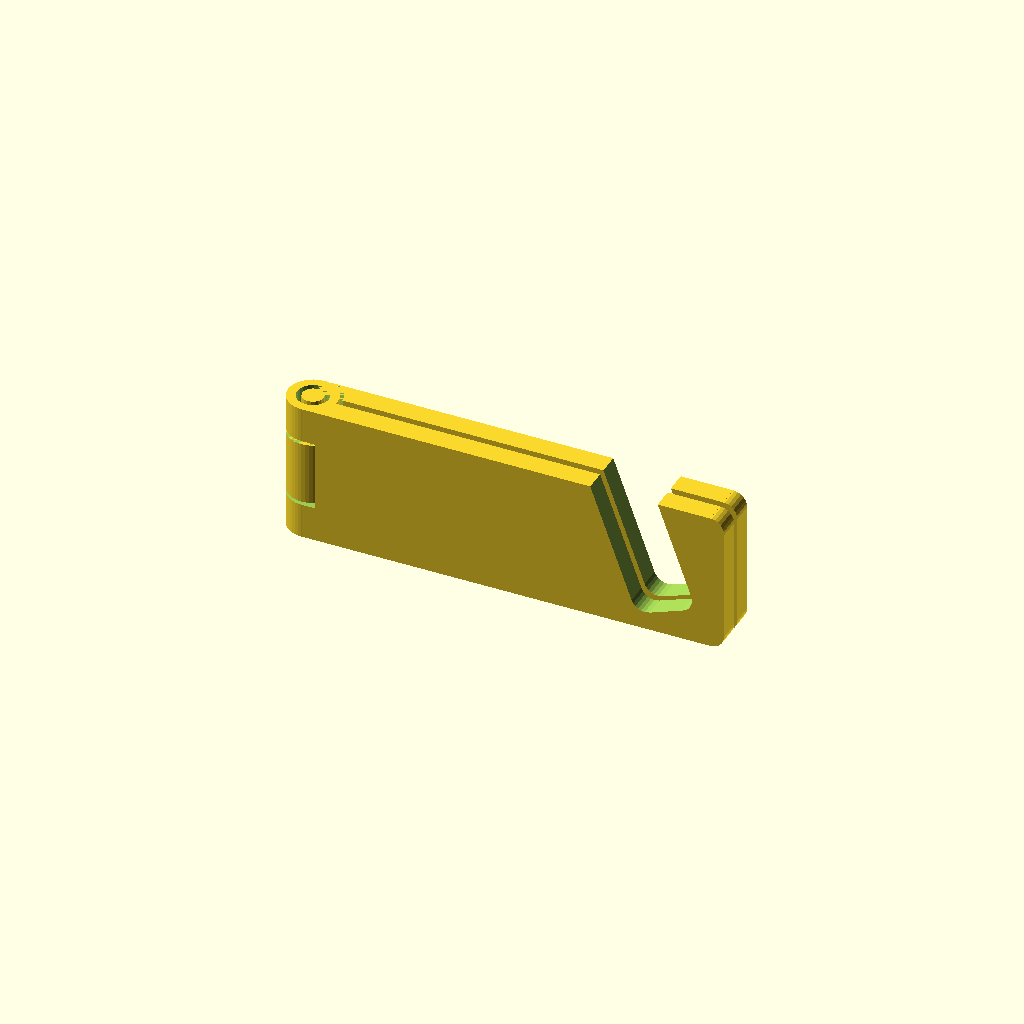
Cell 1: the model at its default parameters.
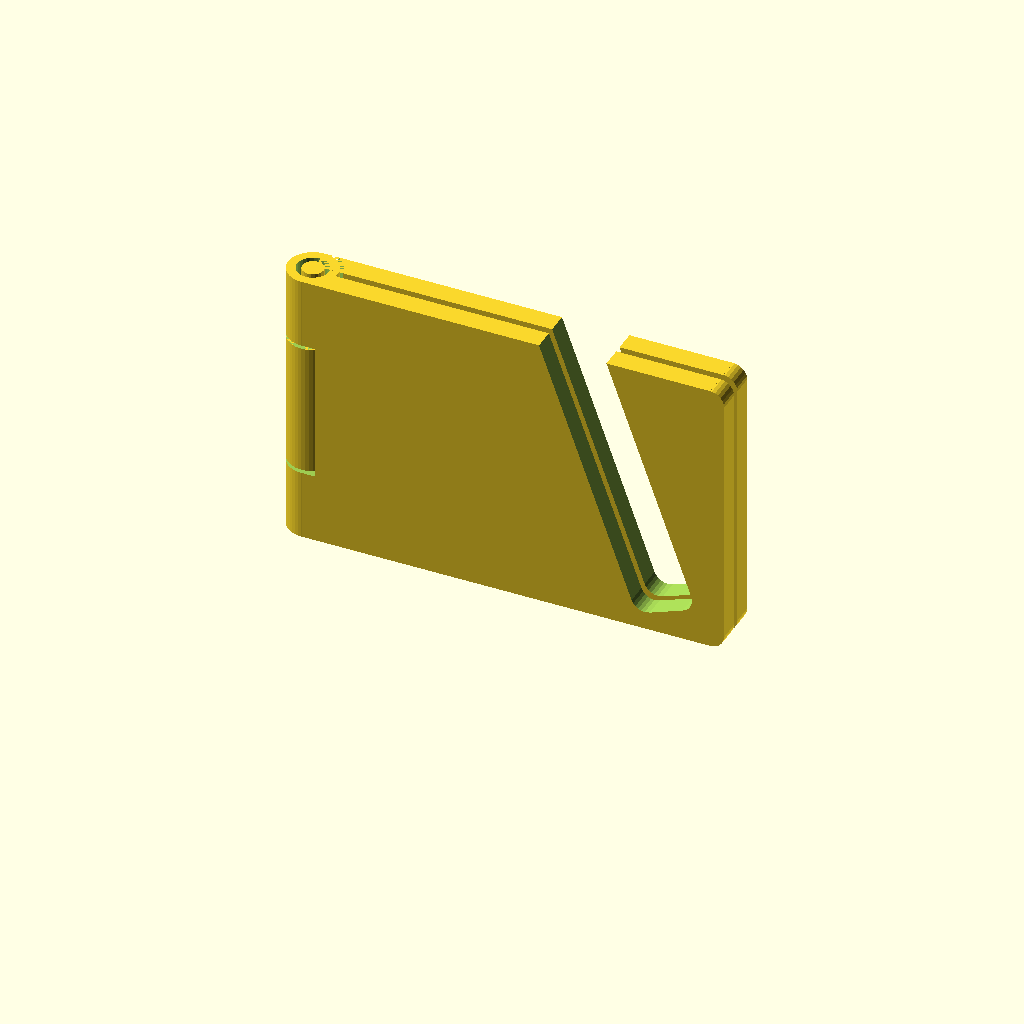
Cell 2: Height = 40 (everything else at default).
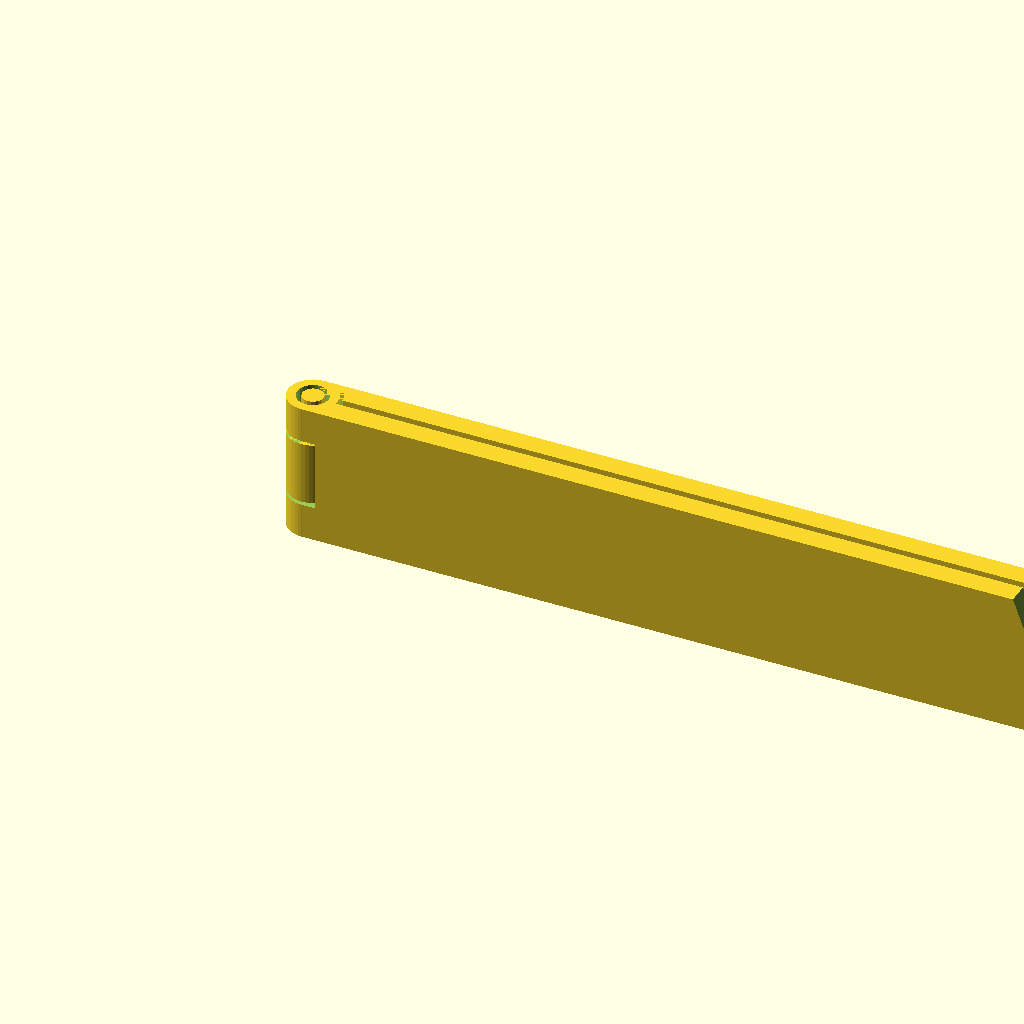
Cell 3 — Length set to 120, the other parameters unchanged.
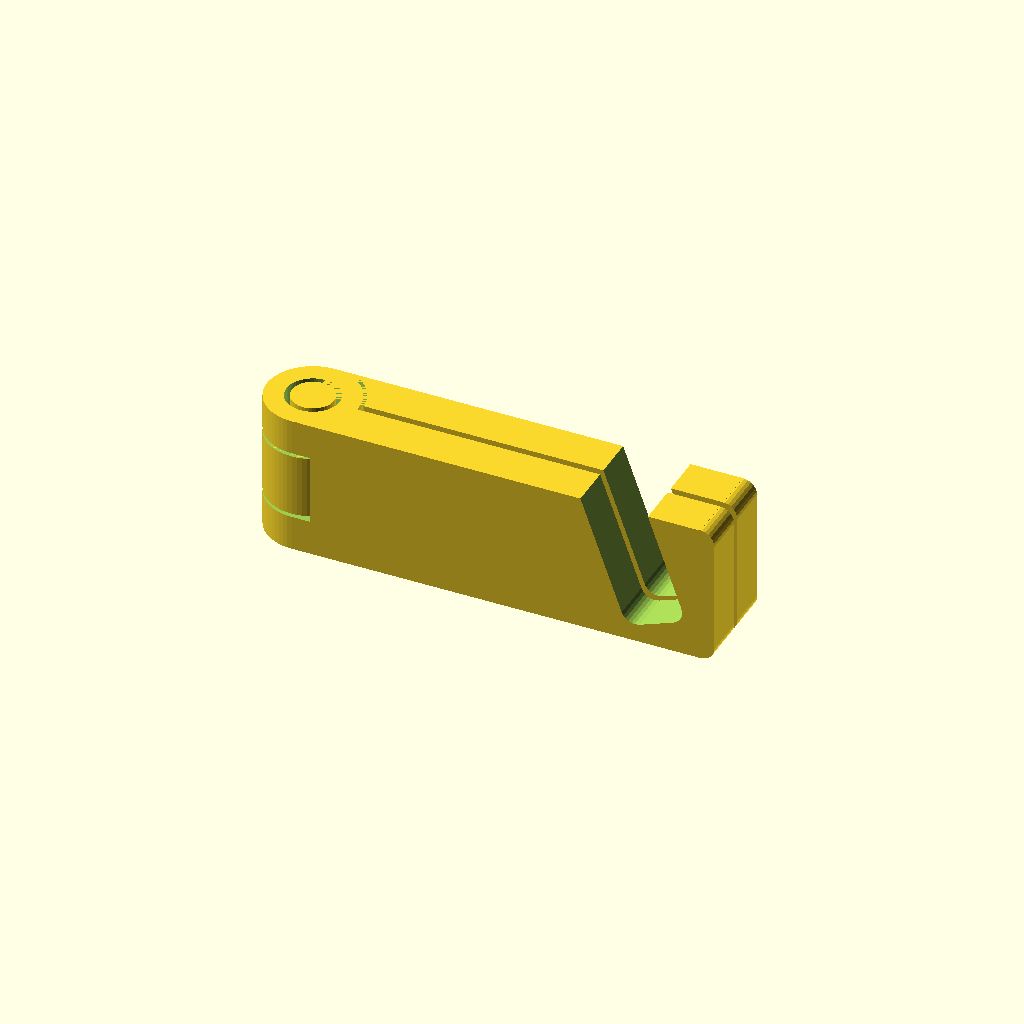
Cell 4 — Thickness set to 6, the other parameters unchanged.
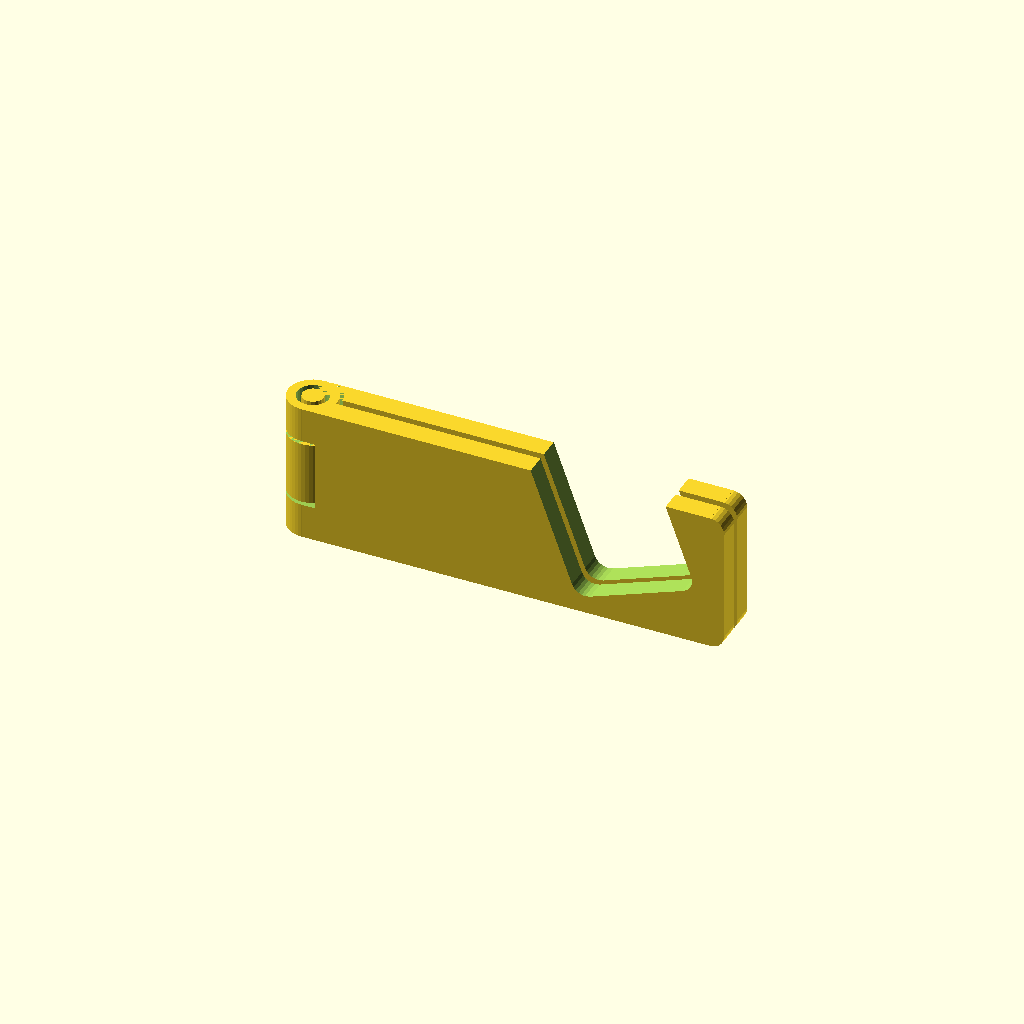
Cell 5 — PhoneThickness set to 18, the other parameters unchanged.
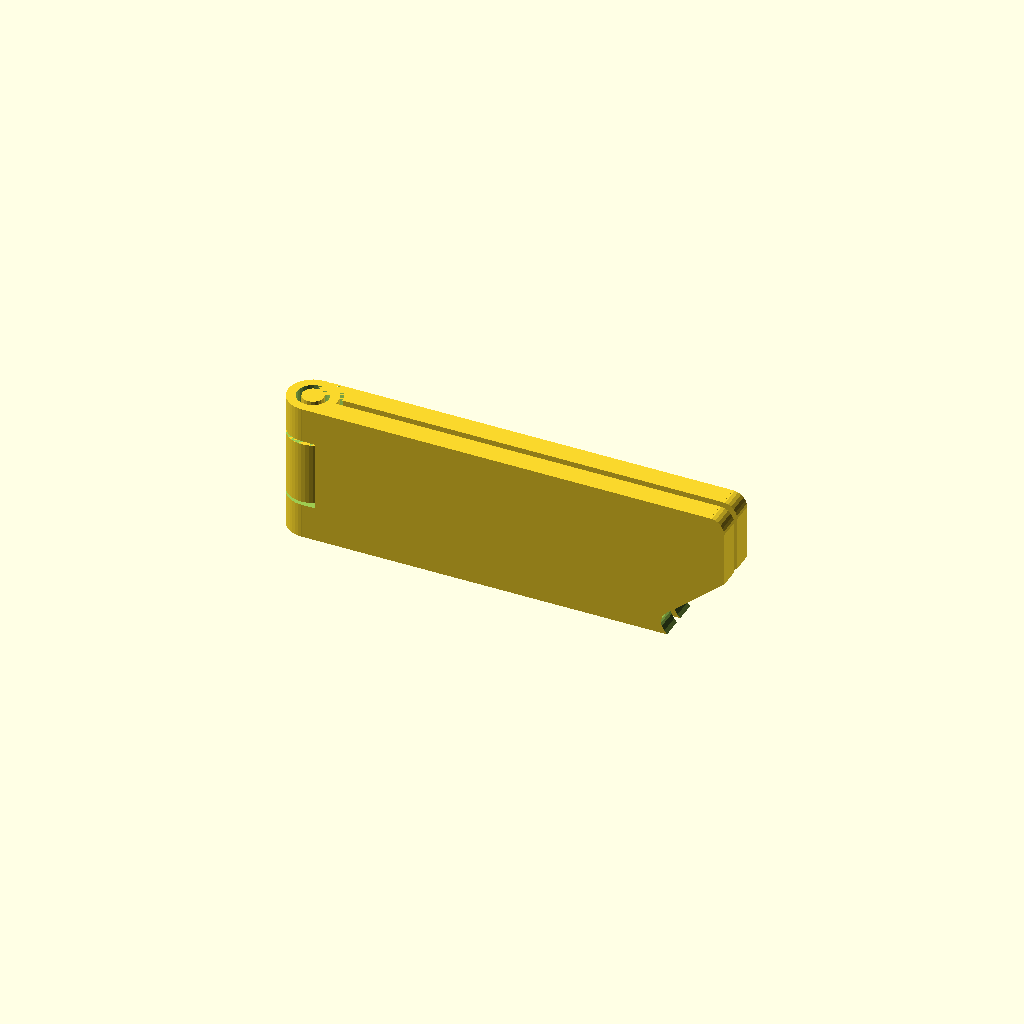
Cell 6: the same model with Tilt = 140.
One fixed orthographic camera (rotation 55°, 0°, 25°; colour scheme Cornfield) for every cell.
OpenSCAD source file inputs/thingiverse/files/thing-1666131/files/Foldable-Phone-Stand.scad:
// Height of the stand
Height = 20;
// Length of the stand
Length = 60;
// Thickness of the stand wall..
Thickness = 3;
// You should give at least 1mm to 2mm more than the actual thickness.
PhoneThickness = 9;
// The angle (in degrees) that the holder is tilted at.
Tilt = 70;

/* [Hidden] */
$fa = 6;
$fs = 0.5;

// Plate: Flat portion of the stand. We have two of these, so we'll make it a module.
module Plate() {
    rotate([90,0,0])
        linear_extrude(Thickness)
            union() {
                polygon([
                    [0,0],[0,Height],
                    [Length-2,Height],[Length,Height-2],
                    [Length,2],[Length-2,0]]
                );
                translate([Length-2,Height-2]) circle(r=2);
                translate([Length-2,2]) circle(r=2);
            }
}

// PhoneSlot: Cut slot for phone. We have two of these, so we'll make it a module.
module PhoneSlot() {
    translate([Length-4-PhoneThickness/2*sin(Tilt),50,2+PhoneThickness/2*cos(Tilt)])
        rotate([90,Tilt,0])
            linear_extrude(100)
                translate([-100,-(PhoneThickness-4)/2,0])
                    offset(r=2)
                        square([100-2,PhoneThickness-4]);
}

// Outer Half
difference() {
    union() {
        translate ([0,-0.5,0]) Plate();
        cylinder(h=Height,r=Thickness+0.5);
    }
    cylinder(h=Height+5,r=Thickness/2+0.75); // Cut center hole    
    translate ([0,0,Height/4]) cylinder(h=Height/2,r=Thickness+1); // Slot
    PhoneSlot();
}

// Inner Half
union() {
    difference() {
        union() {
            translate ([0,Thickness+0.5,0]) Plate();
            translate ([0,0,Height/4+0.5]) cylinder(h=Height/2-1,r=Thickness+0.5);
        }
        cylinder(h=Height/4+0.5,r=Thickness+1); // Bottom Slot
        translate ([0,0,Height*3/4-0.5]) cylinder(h=Height/4+0.5,r=Thickness+1); // Top Slot
        PhoneSlot();
    }
    cylinder(h=Height,r=Thickness/2); // Cut center hole    
}
Parameter table extracted from the source (name, type, default, range or options):
Height: number, default 20
Length: number, default 60
Thickness: number, default 3
PhoneThickness: number, default 9
Tilt: number, default 70
